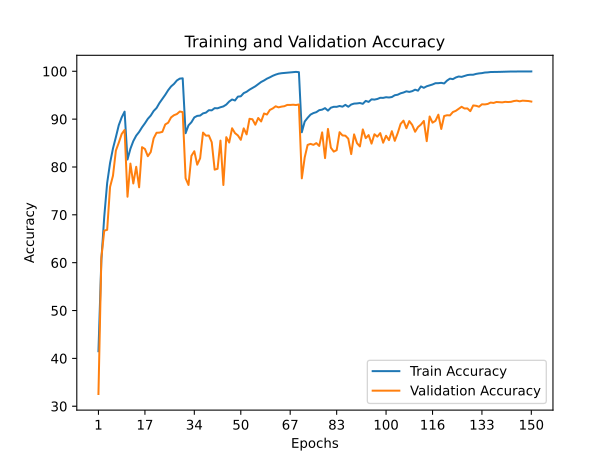

The data file committed next to this chart (first rows):
train_accuracy; train_loss; valid_accuracy; valid_loss
41,4960; 1,5932; 32,5600; 2,3569
60,5040; 1,1031; 61,0000; 1,1200
69,6180; 0,8560; 66,7000; 1,0361
76,6560; 0,6687; 66,8600; 0,9678
80,8320; 0,5513; 75,8300; 0,7380
83,8700; 0,4696; 78,1700; 0,6825
86,2340; 0,3997; 83,4200; 0,4894
88,7380; 0,3303; 85,0800; 0,4455
90,3620; 0,2809; 86,8900; 0,3923
91,5660; 0,2472; 87,7400; 0,3716
81,5580; 0,5303; 73,7800; 0,7801
83,8000; 0,4697; 80,7100; 0,5607
85,4100; 0,4185; 76,5500; 0,7587
86,5480; 0,3869; 80,0400; 0,5914
87,3200; 0,3630; 75,7500; 0,7505
88,2920; 0,3373; 84,1400; 0,5220
89,1280; 0,3141; 83,7600; 0,4822
90,0640; 0,2891; 82,2500; 0,5369
90,7420; 0,2654; 83,1200; 0,5115
91,6980; 0,2450; 85,9800; 0,4344
92,3240; 0,2218; 87,1500; 0,4069
93,3700; 0,1897; 87,1800; 0,4111
94,2140; 0,1677; 87,3400; 0,3941
95,0860; 0,1418; 88,8900; 0,3537
96,0480; 0,1165; 89,2500; 0,3514
96,8320; 0,0949; 90,3600; 0,3312
97,3560; 0,0775; 90,8200; 0,3019
98,0780; 0,0622; 91,0600; 0,3146
98,4660; 0,0516; 91,5900; 0,2867
98,5260; 0,0489; 91,4600; 0,2882
87,0560; 0,3761; 77,6400; 0,6758
88,7020; 0,3252; 76,2400; 0,7833
89,3500; 0,3055; 82,3200; 0,5207
90,3580; 0,2805; 83,2900; 0,5212
90,6780; 0,2709; 80,4800; 0,6346
90,7420; 0,2668; 81,8100; 0,5840
91,2000; 0,2538; 87,1900; 0,3704
91,3580; 0,2500; 86,5400; 0,4255
91,8640; 0,2348; 86,5800; 0,4133
91,8360; 0,2353; 85,1600; 0,4597
92,2940; 0,2223; 79,4400; 0,6995
92,2600; 0,2222; 79,6200; 0,6823
92,4820; 0,2151; 85,5100; 0,4570
92,6540; 0,2097; 76,2300; 0,8544
93,0360; 0,1996; 86,2300; 0,4374
93,6700; 0,1804; 85,1100; 0,5305
94,1060; 0,1697; 88,0900; 0,4059
93,8900; 0,1744; 87,0800; 0,4333
94,7040; 0,1507; 86,5900; 0,4382
94,7700; 0,1503; 85,6700; 0,4687
95,4320; 0,1306; 88,0700; 0,3944
95,7140; 0,1247; 86,8100; 0,4570
96,1540; 0,1117; 90,0700; 0,3541
96,4940; 0,1025; 89,9700; 0,3431
96,8580; 0,0905; 88,8300; 0,3985
97,2920; 0,0778; 90,2400; 0,3676
97,7620; 0,0672; 89,5100; 0,3934
98,0780; 0,0585; 91,1800; 0,3350
98,4560; 0,0465; 90,9600; 0,3421
98,7340; 0,0395; 91,9200; 0,3249
... 90 more rows
